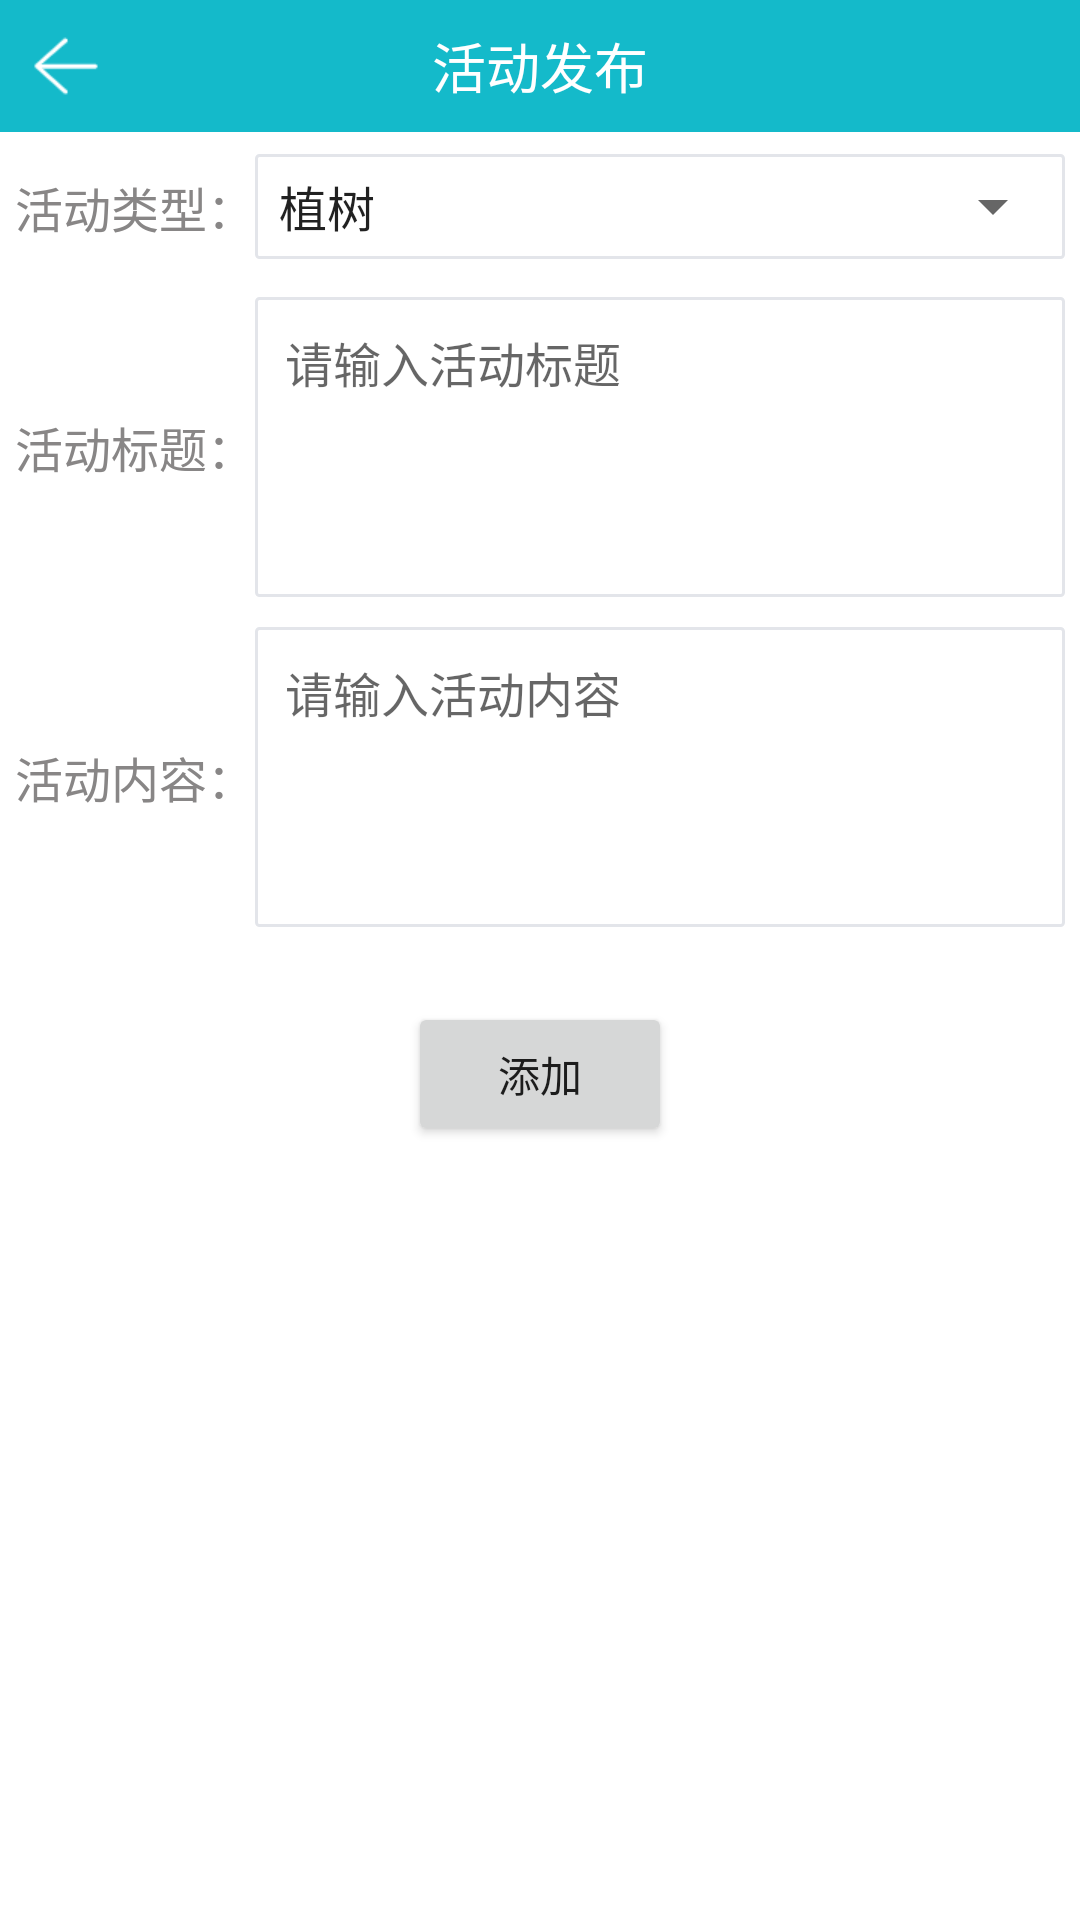

The Android layout XML behind this screen, and the referenced resources:
<!-- AndroidManifest.xml: application theme Theme.GreenDaoApp -->
<!-- res/layout/activity_add.xml -->
<?xml version="1.0" encoding="utf-8"?>
<LinearLayout xmlns:android="http://schemas.android.com/apk/res/android"
    xmlns:app="http://schemas.android.com/apk/res-auto"
    xmlns:tools="http://schemas.android.com/tools"
    android:layout_width="match_parent"
    android:layout_height="match_parent"
    android:orientation="vertical">


    <RelativeLayout
        android:layout_width="match_parent"
        android:layout_height="44dp"
        android:background="#FF14BACA">

        <ImageView
            android:id="@+id/back"
            android:layout_width="44dp"
            android:layout_height="44dp"
            android:scaleType="centerInside"
            android:src="@mipmap/back" />

        <TextView
            android:id="@+id/title"
            android:layout_width="wrap_content"
            android:layout_height="wrap_content"
            android:layout_centerInParent="true"
            android:text="活动发布"
            android:textColor="@color/white"
            android:textSize="18sp" />

    </RelativeLayout>

    <androidx.core.widget.NestedScrollView
        android:layout_width="match_parent"
        android:layout_height="match_parent">

        <LinearLayout
            android:layout_width="match_parent"
            android:layout_height="match_parent"
            android:orientation="vertical">

    <LinearLayout
        android:layout_width="match_parent"
        android:layout_height="40dp"
        android:layout_margin="5dp"
        android:gravity="center_vertical">

        <TextView
            android:layout_width="wrap_content"
            android:layout_height="wrap_content"
            android:text="活动类型："
            android:textColor="@color/grey"
            android:textSize="16sp" />

        <LinearLayout
            android:layout_width="match_parent"
            android:layout_height="35dp"
            android:background="@drawable/input_line_bg">

            <Spinner
                android:id="@+id/spinner"
                android:layout_width="match_parent"
                android:layout_height="35dp"
                android:entries="@array/type"
                android:spinnerMode="dropdown"
                android:textColor="@color/color_030303"
                android:textSize="16sp" />
        </LinearLayout>

    </LinearLayout>

    <LinearLayout
        android:layout_width="match_parent"
        android:layout_height="wrap_content"
        android:layout_margin="5dp"
        android:gravity="center_vertical">

        <TextView
            android:layout_width="wrap_content"
            android:layout_height="40dp"
            android:gravity="center_vertical"
            android:text="活动标题："
            android:textColor="@color/grey"
            android:textSize="16sp" />

        <EditText
            android:id="@+id/title_et"
            android:layout_width="match_parent"
            android:layout_height="wrap_content"
            android:background="@drawable/input_line_bg"
            android:gravity="start"
            android:hint="请输入活动标题"
            android:minHeight="100dp"
            android:padding="10dp"
            android:textColor="@color/grey"
            android:textSize="16sp" />

    </LinearLayout>

    <LinearLayout
        android:layout_width="match_parent"
        android:layout_height="wrap_content"
        android:layout_margin="5dp"
        android:gravity="center_vertical">

        <TextView
            android:layout_width="wrap_content"
            android:layout_height="40dp"
            android:gravity="center_vertical"
            android:text="活动内容："
            android:textColor="@color/grey"
            android:textSize="16sp" />

        <EditText
            android:id="@+id/content_et"
            android:layout_width="match_parent"
            android:layout_height="wrap_content"
            android:background="@drawable/input_line_bg"
            android:gravity="start"
            android:hint="请输入活动内容"
            android:minHeight="100dp"
            android:padding="10dp"
            android:textColor="@color/grey"
            android:textSize="16sp" />

    </LinearLayout>


    <Button
        android:id="@+id/add"
        android:layout_width="wrap_content"
        android:layout_height="wrap_content"
        android:layout_gravity="center_horizontal"
        android:layout_marginTop="20dp"
        android:text="添加" />
        </LinearLayout>
    </androidx.core.widget.NestedScrollView>

</LinearLayout>
<!-- resources referenced by this layout -->
<resources>
  <string-array name="type">
          <item>植树</item>
          <item>爱护环境 关爱地球</item>
          <item>敬老爱老 全民行动</item>
          <item>其他</item>
      </string-array>
  <color name="color_030303">#030303</color>
  <color name="grey">#888686</color>
  <color name="white">#FFFFFFFF</color>
  <!-- drawable input_line_bg (drawable) -->
  <?xml version="1.0" encoding="utf-8"?>
  <shape xmlns:android="http://schemas.android.com/apk/res/android"
      android:shape="rectangle">
  
      <stroke
          android:width="1dp"
          android:color="#ffe3e5ea" />
      <corners android:radius="1dp" />
  
  </shape>
  <!-- mipmap back: png bitmap (mipmap-xhdpi, 734 bytes) -->
  <style name="Theme.GreenDaoApp" parent="Theme.MaterialComponents.DayNight.DarkActionBar">
          
          <item name="colorPrimary">@color/purple_500</item>
          <item name="colorPrimaryVariant">@color/purple_700</item>
          <item name="colorOnPrimary">@color/white</item>
          
          <item name="colorSecondary">@color/teal_200</item>
          <item name="colorSecondaryVariant">@color/teal_700</item>
          <item name="colorOnSecondary">@color/black</item>
          
          <item name="android:statusBarColor" tools:targetApi="l">?attr/colorPrimaryVariant</item>
          
      </style>
  <color name="purple_500">#FF14BACA</color>
  <color name="purple_700">#FF3700B3</color>
  <color name="teal_200">#FF03DAC5</color>
  <color name="teal_700">#FF018786</color>
  <color name="black">#FF000000</color>
</resources>
